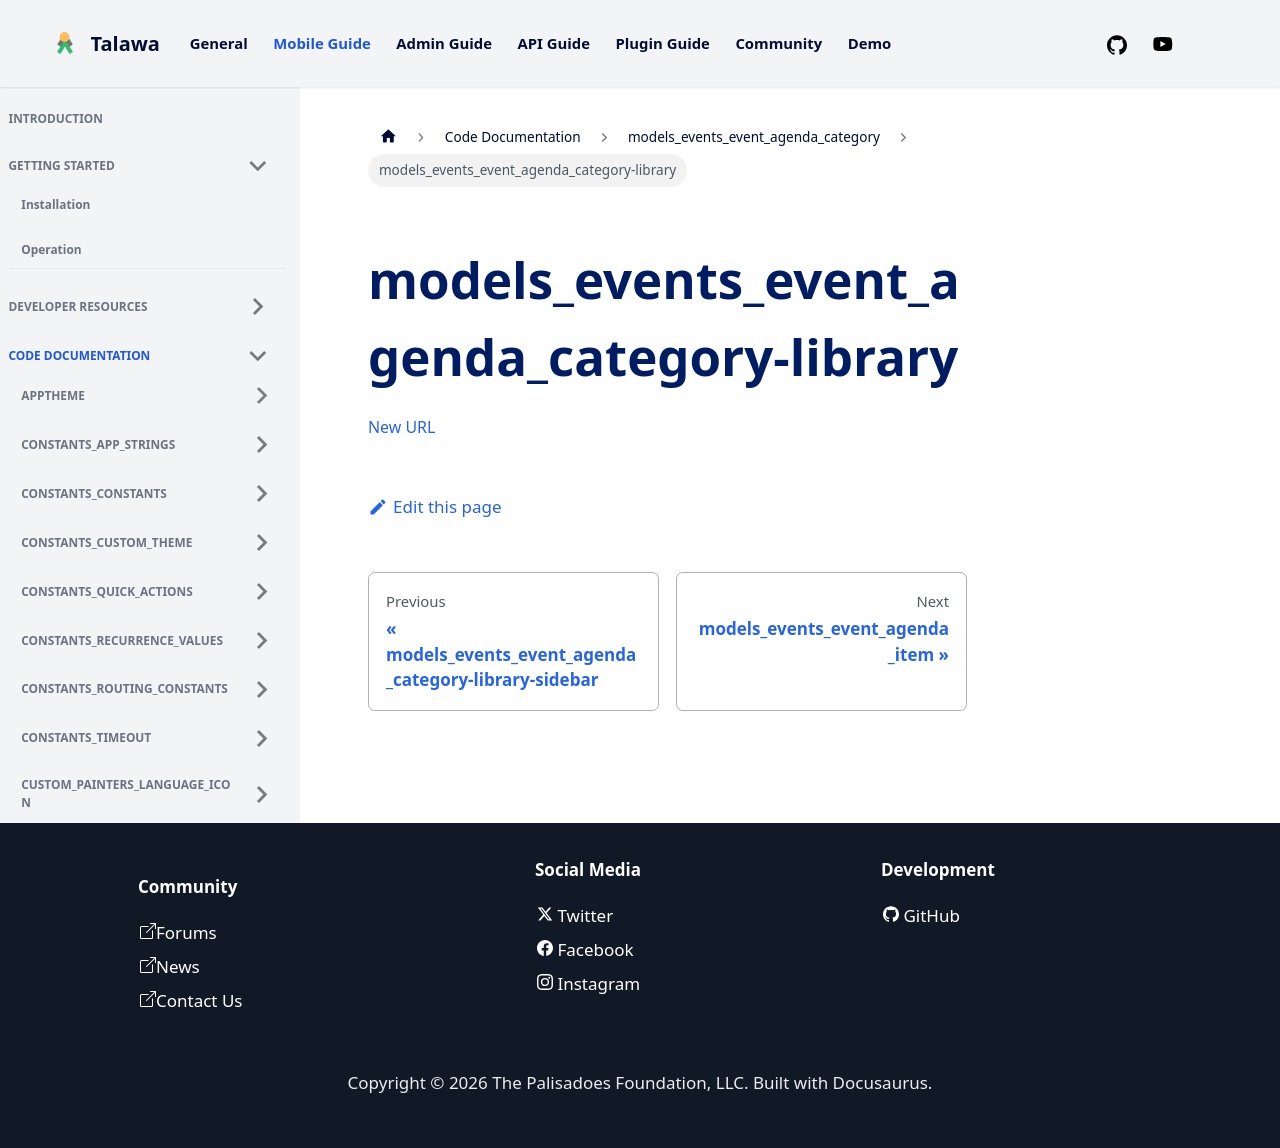

repository: PalisadoesFoundation/talawa · page: docs/auto-docs/models_events_event_agenda_category/models_events_event_agenda_category-library/index.html · generator: docusaurus

[New URL](../models_events_event_agenda_category/)
